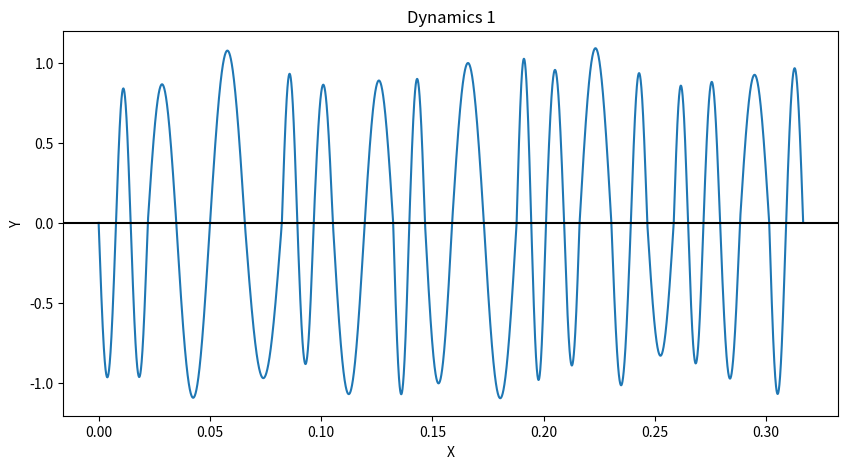
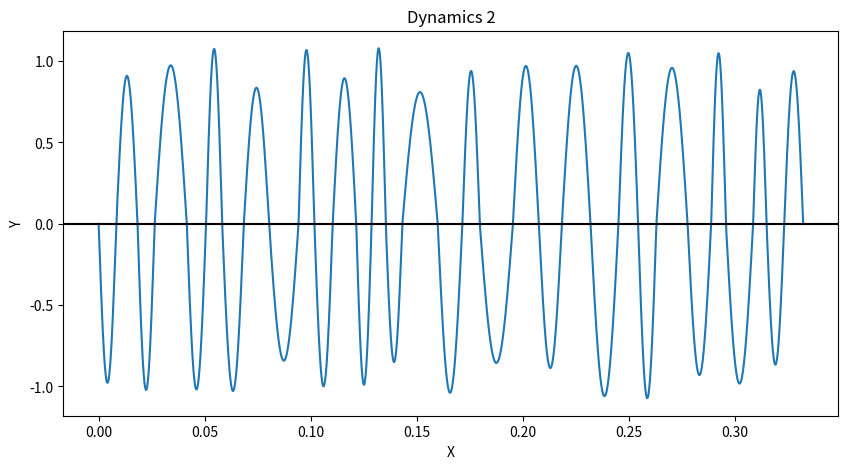
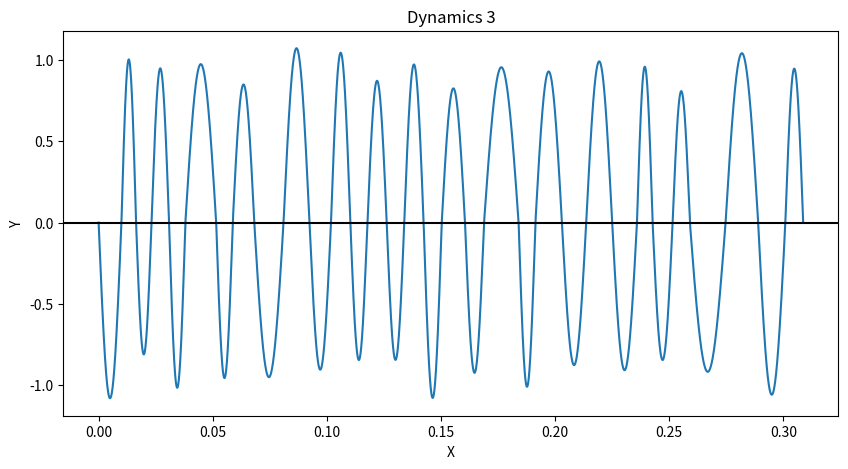
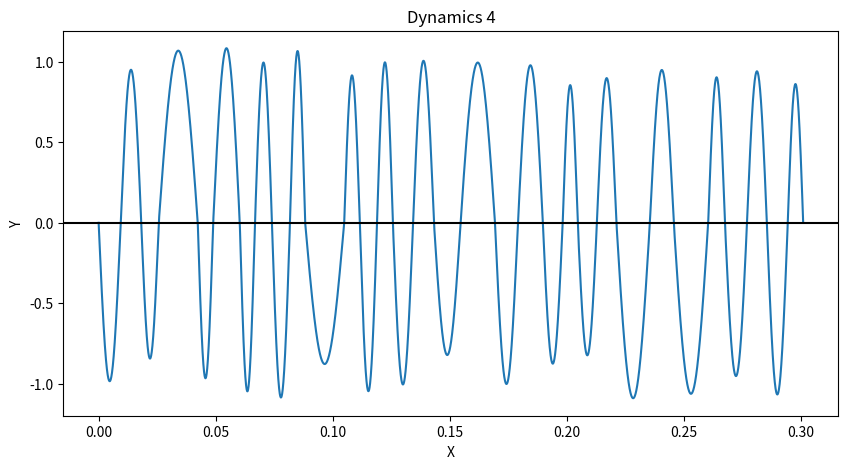
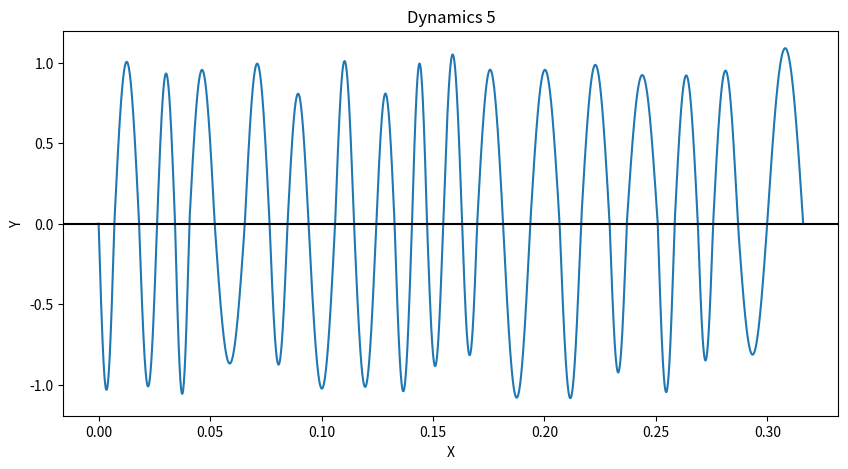
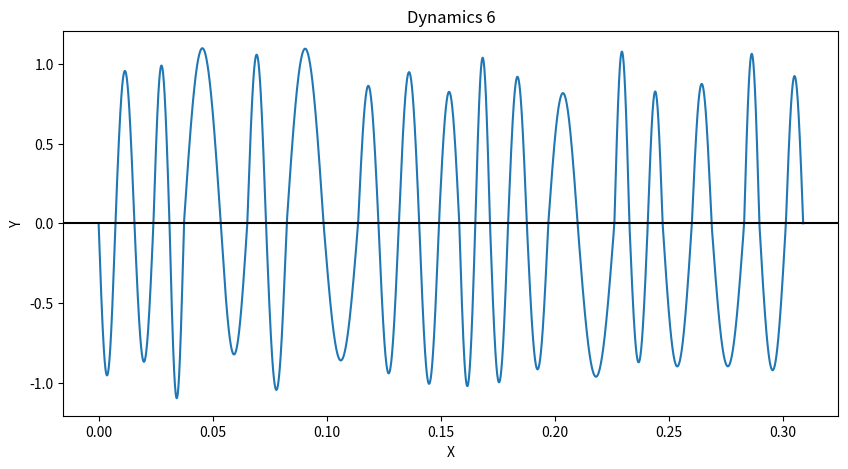
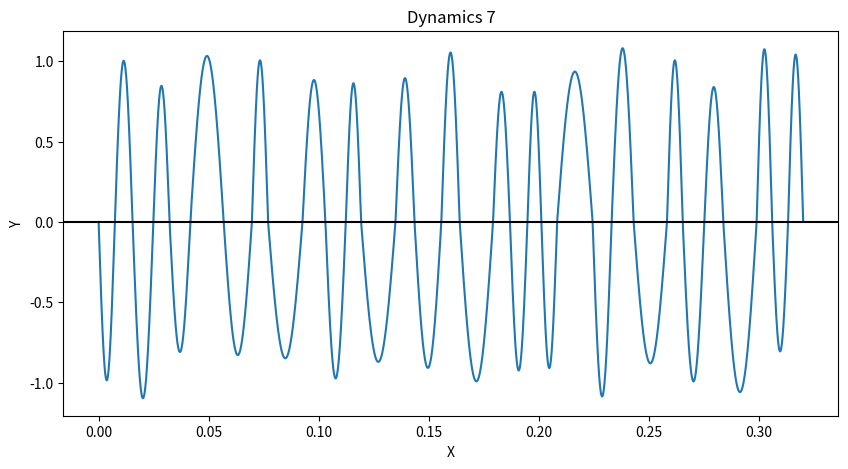
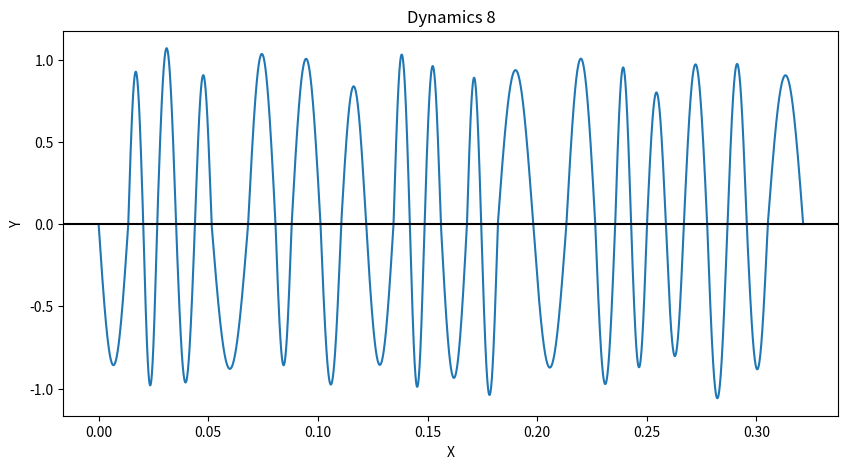
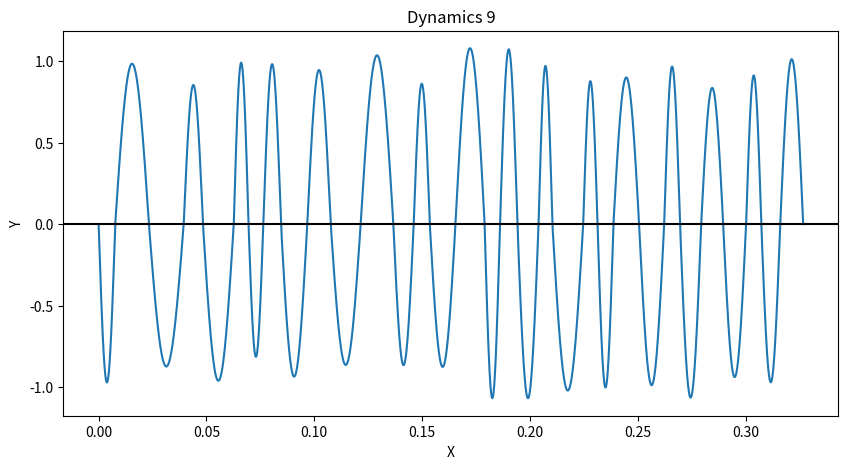
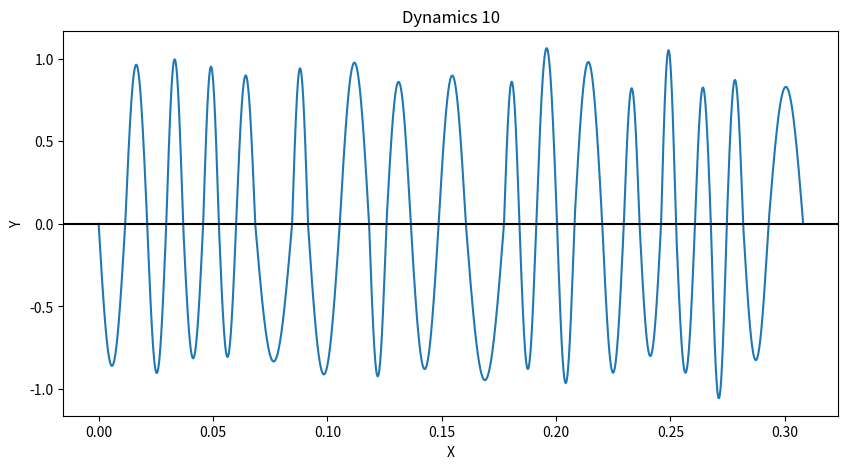

The script that saved these images, in order:
import matplotlib.pyplot as plt
import numpy as np
import pandas as pd
import argparse
import os

from scipy.interpolate import interp1d

parser = argparse.ArgumentParser(description='Create random waveform data')
parser.add_argument('--num_datasets', '-d', type=int, default=10,
                    help='Number of datasets to generate')
args = parser.parse_args()

save_dir = 'dynamics_data'
if not os.path.exists(save_dir):
    os.makedirs(save_dir)

def random_curve(start=0):
    rand_amp = np.random.uniform(0.8, 1.1)
    rand_freq = np.random.randint(30, 80)
    x = np.linspace(0, 1/(2*rand_freq), 1000)
    y = np.sin(2 * np.pi * rand_freq * x) * rand_amp
    x_end = x[-1] + start
    x += start
    return x, y, x_end

if __name__ == '__main__':
    num_datasets = args.num_datasets

    for dataset in range(num_datasets):
        x = np.array([])
        y = np.array([])
        x_end = 0

        for i in range(32):
            x_temp, y_temp, x_end = random_curve(x_end)
            x = np.append(x, x_temp)
            if i % 2 == 0:
                y_temp = y_temp * -1
            y = np.append(y, y_temp)

        # Define the new_x range
        new_x = np.linspace(0, x_end, 6224)
        
        # Interpolate y values for new_x
        interpolation_function = interp1d(x, y, kind='linear')
        new_y = interpolation_function(new_x)

        data_df = pd.DataFrame({'X': new_x, 'Y': new_y})
        filename = os.path.join(save_dir, f'{dataset + 1}.csv')
        data_df.to_csv(filename, index=False, header=False)

        plt.figure(figsize=(10, 5))
        plt.plot(new_x, new_y)
        # plt.set
        plt.axhline(y=0, color='k')
        plt.xlabel('X')
        plt.ylabel('Y')
        plt.title(f'Dynamics {dataset + 1}')
        plt.savefig(filename.replace('.csv', '.png'))
        plt.close()
